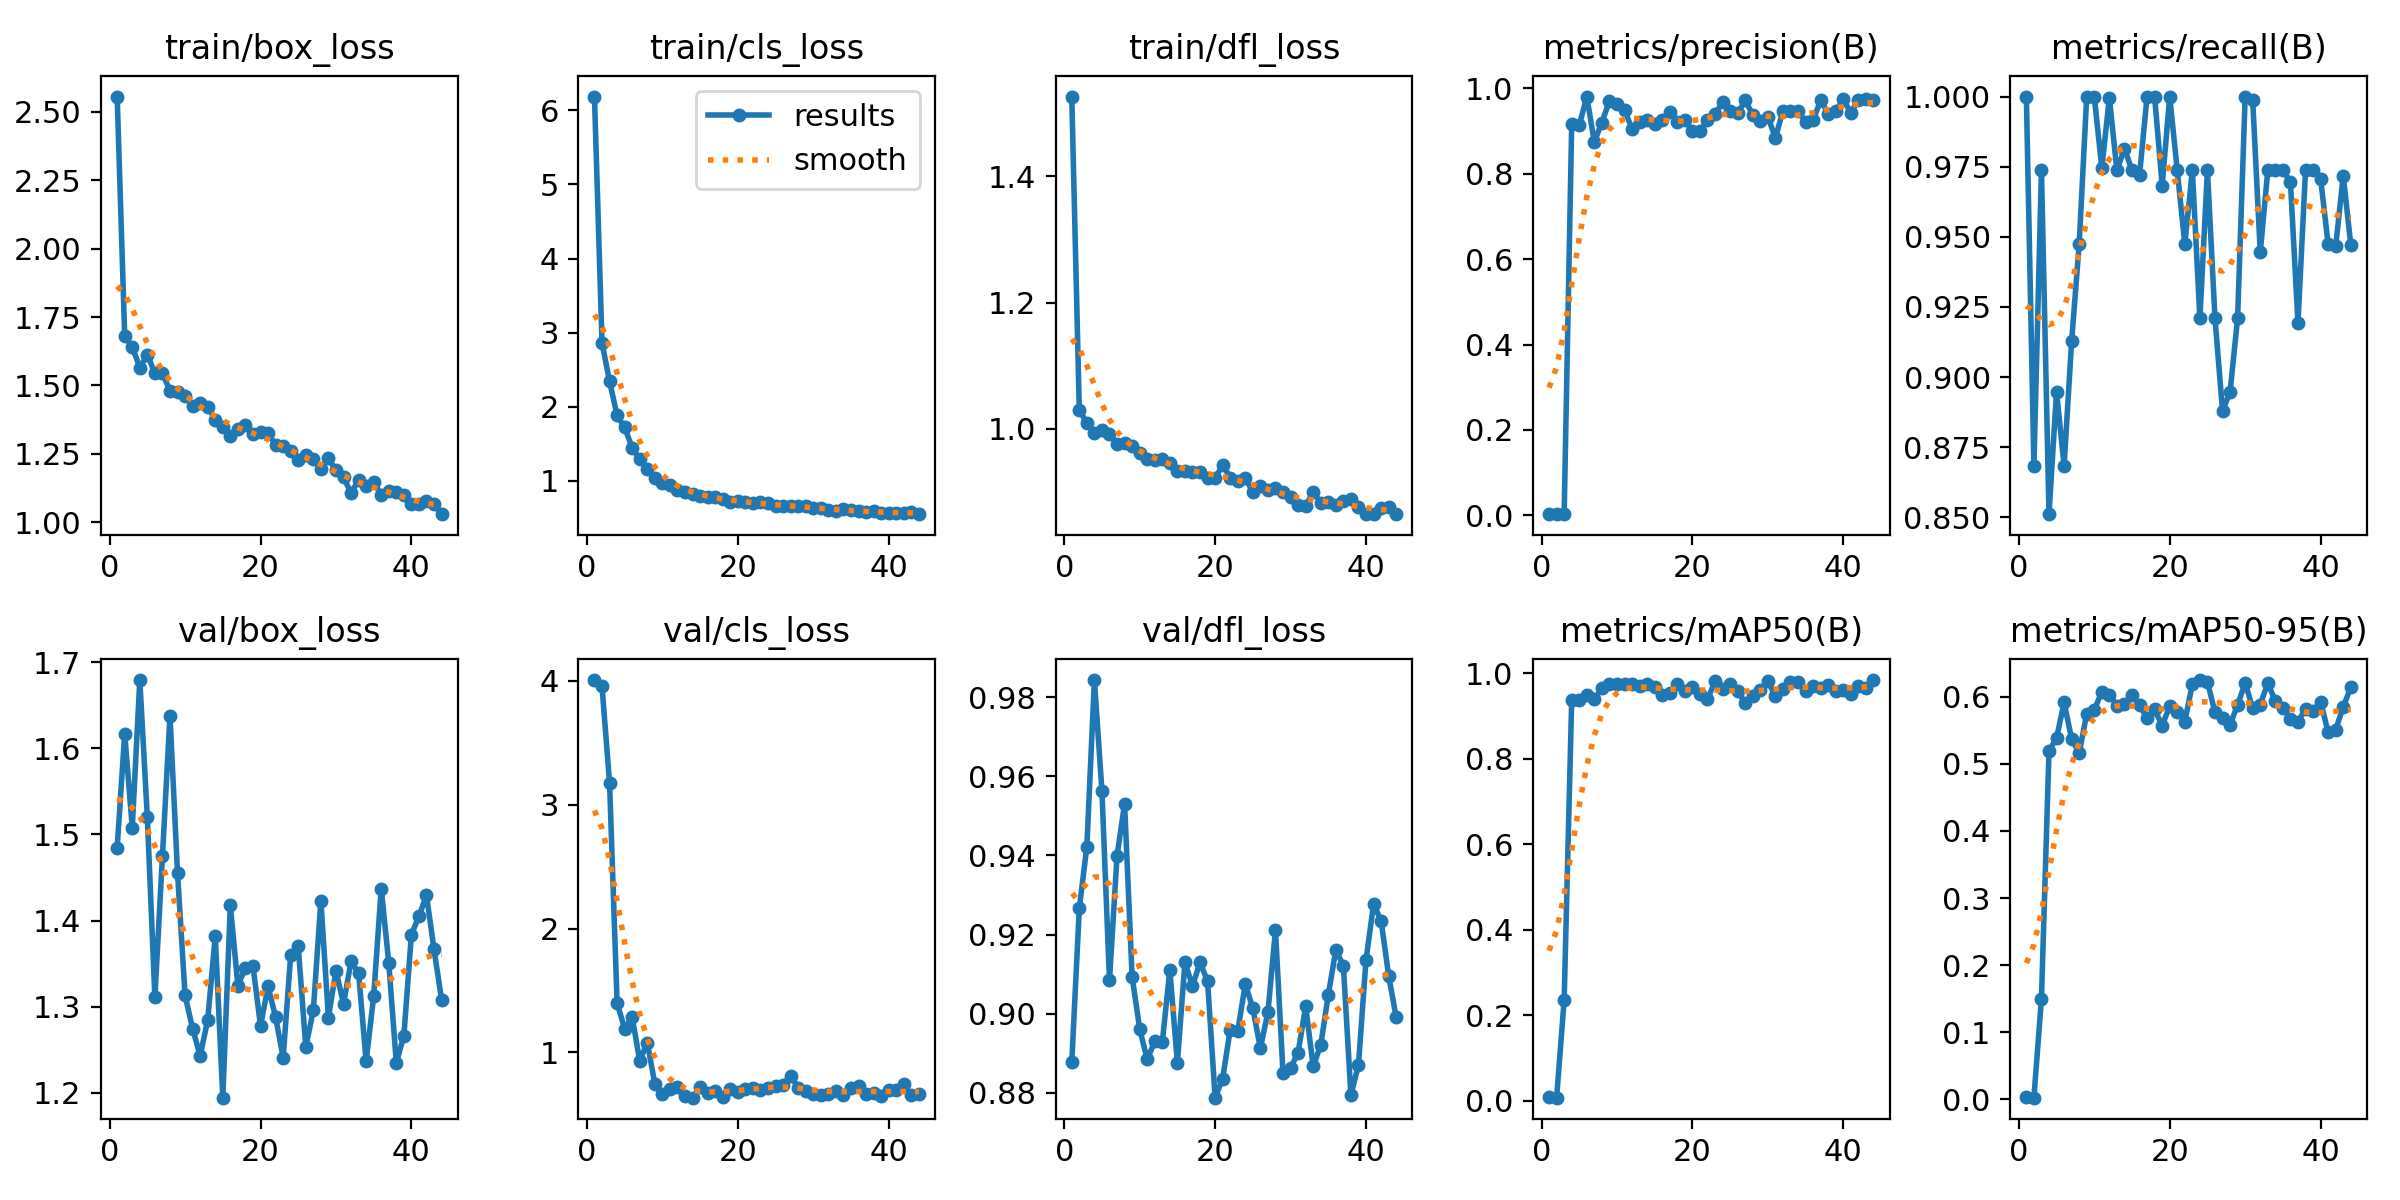

The file beside this chart, header and first rows:
epoch, time, train/box_loss, train/cls_loss, train/dfl_loss, metrics/precision(B), metrics/recall(B), metrics/mAP50(B), metrics/mAP50-95(B), val/box_loss, val/cls_loss, val/dfl_loss, lr/pg0, lr/pg1, lr/pg2
1, 11.81, 2.556, 6.185, 1.526, 0.00325, 1, 0.00813, 0.00401, 1.485, 4.006, 0.8877, 0.0005, 0.0005, 0.0005
2, 18.79, 1.68, 2.86, 1.029, 0.00282, 0.8684, 0.00684, 0.00258, 1.617, 3.957, 0.9266, 0.00101, 0.00101, 0.00101
3, 27.5, 1.641, 2.344, 1.009, 0.00316, 0.9737, 0.2352, 0.1502, 1.508, 3.177, 0.9423, 0.00151, 0.00151, 0.00151
4, 34.37, 1.565, 1.882, 0.9931, 0.9151, 0.8511, 0.9375, 0.5192, 1.679, 1.398, 0.9843, 0.001941, 0.001941, 0.001941
5, 43, 1.612, 1.722, 0.9987, 0.913, 0.8947, 0.9379, 0.5382, 1.52, 1.19, 0.9562, 0.001921, 0.001921, 0.001921
6, 50.95, 1.545, 1.444, 0.9909, 0.9804, 0.8684, 0.9487, 0.5914, 1.311, 1.284, 0.9085, 0.001901, 0.001901, 0.001901
7, 59.65, 1.544, 1.294, 0.9764, 0.874, 0.9128, 0.9387, 0.537, 1.475, 0.931, 0.9399, 0.001881, 0.001881, 0.001881
8, 68.57, 1.481, 1.158, 0.9775, 0.9197, 0.9474, 0.9658, 0.5158, 1.638, 1.079, 0.953, 0.001861, 0.001861, 0.001861
9, 75.64, 1.478, 1.033, 0.972, 0.9699, 1, 0.9742, 0.5745, 1.456, 0.7476, 0.9094, 0.001842, 0.001842, 0.001842
10, 84.74, 1.46, 0.9741, 0.9619, 0.9637, 1, 0.975, 0.5804, 1.313, 0.6616, 0.8962, 0.001822, 0.001822, 0.001822
11, 92.05, 1.425, 0.943, 0.9513, 0.9488, 0.9745, 0.9758, 0.607, 1.275, 0.7012, 0.8884, 0.001802, 0.001802, 0.001802
12, 101, 1.437, 0.8726, 0.9501, 0.9047, 0.9995, 0.9746, 0.6026, 1.243, 0.7228, 0.893, 0.001782, 0.001782, 0.001782
13, 108.2, 1.423, 0.8509, 0.952, 0.9219, 0.9737, 0.969, 0.5865, 1.285, 0.6502, 0.8928, 0.001762, 0.001762, 0.001762
14, 116.5, 1.374, 0.8199, 0.9462, 0.9255, 0.9814, 0.9743, 0.5896, 1.382, 0.6338, 0.911, 0.001743, 0.001743, 0.001743
15, 123.6, 1.348, 0.789, 0.9327, 0.9163, 0.9737, 0.9689, 0.6021, 1.194, 0.719, 0.8876, 0.001723, 0.001723, 0.001723
16, 131.8, 1.317, 0.777, 0.9327, 0.9249, 0.972, 0.9498, 0.5876, 1.418, 0.6684, 0.9131, 0.001703, 0.001703, 0.001703
17, 140.2, 1.34, 0.7759, 0.9312, 0.9451, 1, 0.9545, 0.5678, 1.324, 0.689, 0.907, 0.001683, 0.001683, 0.001683
18, 147.4, 1.357, 0.7565, 0.9319, 0.9203, 1, 0.9743, 0.581, 1.345, 0.6363, 0.913, 0.001663, 0.001663, 0.001663
19, 155.8, 1.324, 0.7148, 0.9214, 0.9246, 0.9683, 0.9574, 0.5568, 1.347, 0.7015, 0.9082, 0.001644, 0.001644, 0.001644
20, 162.7, 1.33, 0.7293, 0.9211, 0.9006, 1, 0.9685, 0.586, 1.278, 0.6783, 0.8788, 0.001624, 0.001624, 0.001624
21, 171.2, 1.326, 0.7084, 0.9427, 0.8992, 0.9737, 0.9524, 0.5773, 1.324, 0.701, 0.8836, 0.001604, 0.001604, 0.001604
22, 178, 1.282, 0.6957, 0.9225, 0.9263, 0.9474, 0.9389, 0.5629, 1.288, 0.7081, 0.896, 0.001584, 0.001584, 0.001584
23, 186.5, 1.277, 0.7094, 0.917, 0.9395, 0.9737, 0.9813, 0.6185, 1.241, 0.6984, 0.8956, 0.001564, 0.001564, 0.001564
24, 193.8, 1.26, 0.6995, 0.9217, 0.9675, 0.9211, 0.9633, 0.6248, 1.36, 0.7137, 0.9075, 0.001545, 0.001545, 0.001545
25, 202.2, 1.227, 0.6627, 0.8998, 0.9463, 0.9737, 0.9754, 0.6221, 1.37, 0.7244, 0.9014, 0.001525, 0.001525, 0.001525
26, 209.3, 1.245, 0.6577, 0.9089, 0.9419, 0.9211, 0.9576, 0.5767, 1.253, 0.7385, 0.8913, 0.001505, 0.001505, 0.001505
27, 217.3, 1.233, 0.6654, 0.9032, 0.9712, 0.8879, 0.9304, 0.5686, 1.296, 0.8105, 0.9004, 0.001485, 0.001485, 0.001485
28, 224.7, 1.194, 0.6566, 0.9063, 0.9377, 0.8947, 0.9476, 0.5585, 1.423, 0.7154, 0.9211, 0.001465, 0.001465, 0.001465
29, 232.4, 1.234, 0.654, 0.8994, 0.9242, 0.9211, 0.9597, 0.5875, 1.287, 0.6889, 0.8849, 0.001446, 0.001446, 0.001446
30, 239.9, 1.189, 0.6355, 0.8913, 0.9334, 1, 0.9818, 0.6207, 1.342, 0.6639, 0.8863, 0.001426, 0.001426, 0.001426
31, 247.5, 1.166, 0.6356, 0.8789, 0.8836, 0.9988, 0.9465, 0.5826, 1.303, 0.6582, 0.8902, 0.001406, 0.001406, 0.001406
32, 255.4, 1.105, 0.61, 0.8773, 0.9472, 0.9445, 0.9625, 0.5883, 1.353, 0.6655, 0.9018, 0.001386, 0.001386, 0.001386
33, 262.5, 1.156, 0.5954, 0.9, 0.9476, 0.9737, 0.9805, 0.6201, 1.339, 0.6887, 0.8867, 0.001366, 0.001366, 0.001366
34, 271, 1.131, 0.6155, 0.8826, 0.9457, 0.9737, 0.9799, 0.5936, 1.237, 0.6557, 0.8921, 0.001347, 0.001347, 0.001347
35, 277.8, 1.149, 0.6026, 0.8833, 0.922, 0.9737, 0.9592, 0.5828, 1.312, 0.7097, 0.9047, 0.001327, 0.001327, 0.001327
36, 286.2, 1.099, 0.5921, 0.8795, 0.9247, 0.9696, 0.9692, 0.5672, 1.437, 0.7246, 0.9161, 0.001307, 0.001307, 0.001307
37, 293.4, 1.113, 0.5826, 0.8856, 0.9722, 0.9193, 0.9663, 0.5622, 1.351, 0.6601, 0.9121, 0.001287, 0.001287, 0.001287
38, 302.3, 1.111, 0.5914, 0.8879, 0.9397, 0.9737, 0.9718, 0.5818, 1.235, 0.6741, 0.8795, 0.001267, 0.001267, 0.001267
39, 309.4, 1.099, 0.5714, 0.8764, 0.9471, 0.9737, 0.9588, 0.578, 1.266, 0.6459, 0.8871, 0.001248, 0.001248, 0.001248
40, 318.2, 1.067, 0.5656, 0.8651, 0.9736, 0.9707, 0.9606, 0.5926, 1.384, 0.6967, 0.9136, 0.001228, 0.001228, 0.001228
41, 325, 1.067, 0.5673, 0.8645, 0.9423, 0.9474, 0.9506, 0.547, 1.405, 0.6979, 0.9276, 0.001208, 0.001208, 0.001208
42, 333.5, 1.076, 0.5678, 0.8747, 0.9729, 0.9467, 0.9711, 0.551, 1.429, 0.7406, 0.9235, 0.001188, 0.001188, 0.001188
43, 340.4, 1.067, 0.5776, 0.8758, 0.9736, 0.9718, 0.9648, 0.585, 1.366, 0.6517, 0.9096, 0.001168, 0.001168, 0.001168
44, 348.4, 1.03, 0.5504, 0.8646, 0.973, 0.9471, 0.9841, 0.6137, 1.308, 0.6641, 0.8991, 0.001149, 0.001149, 0.001149
